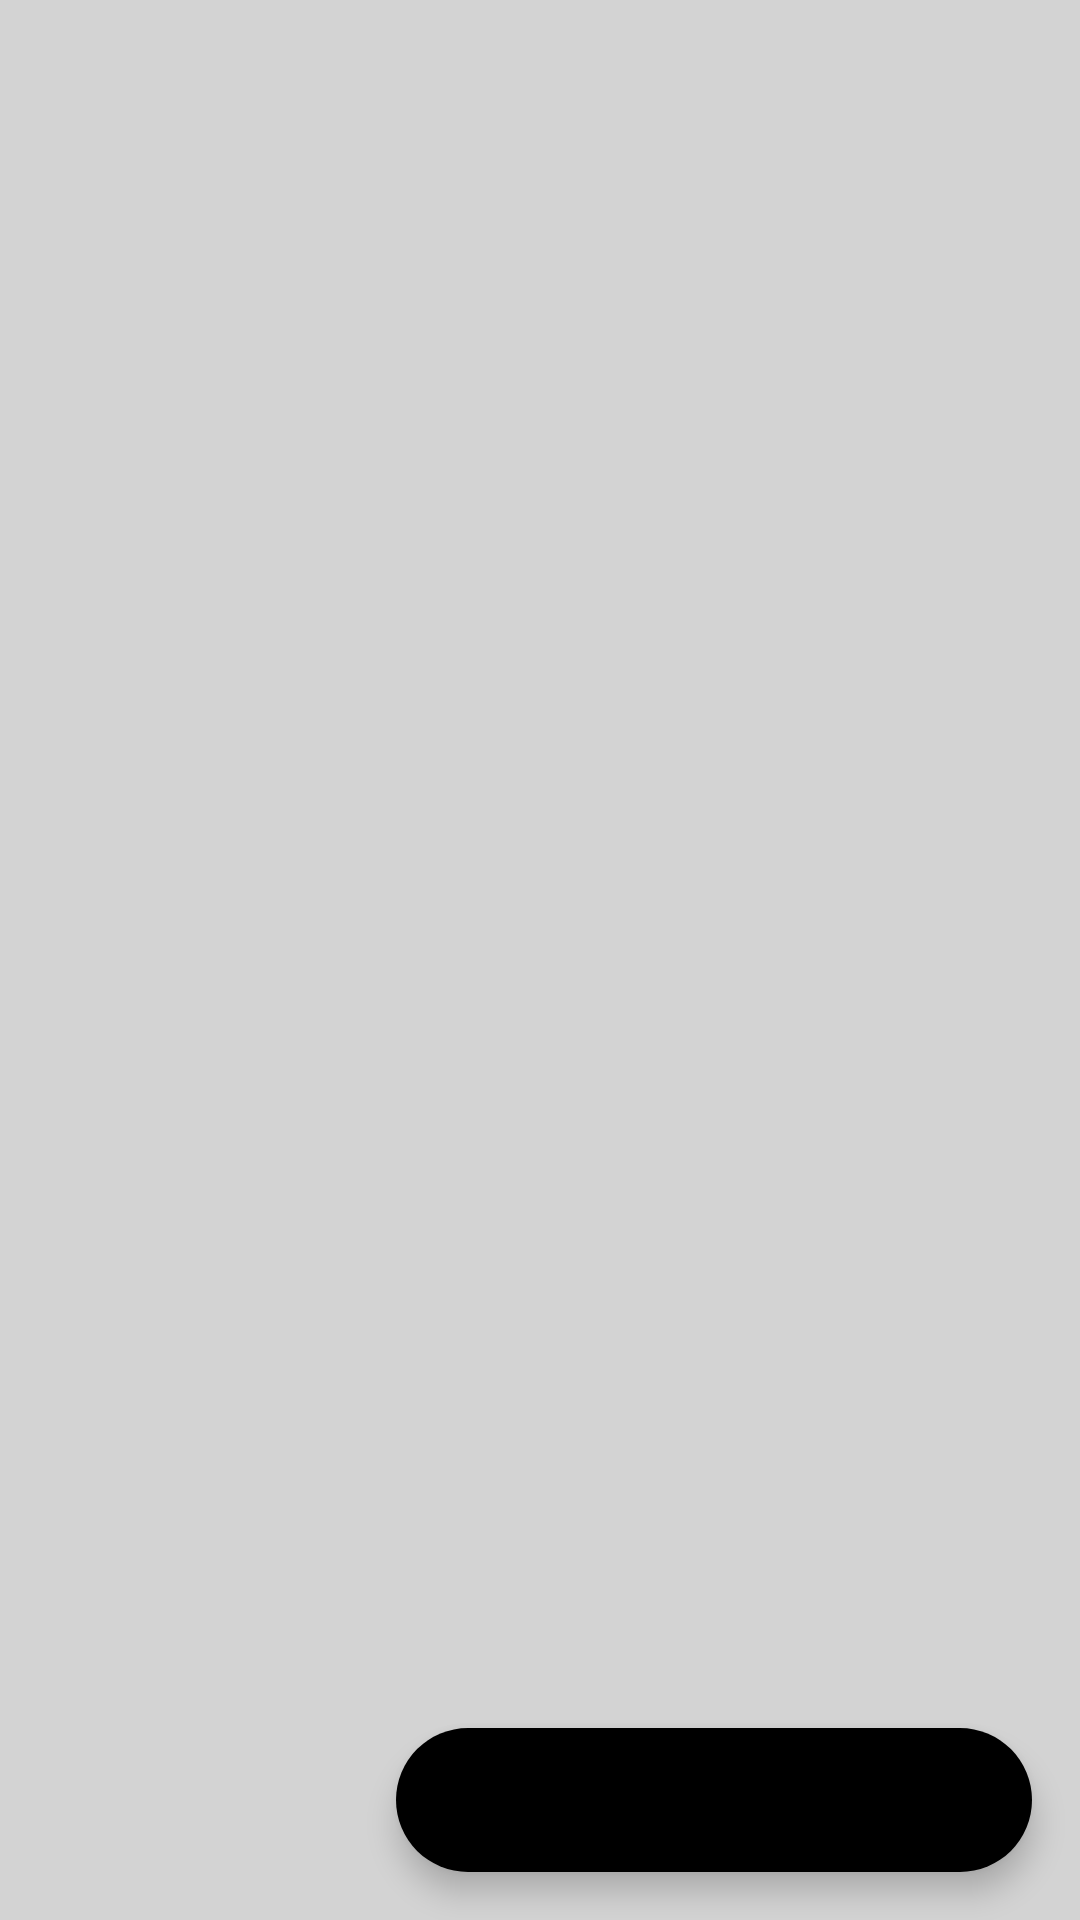

Here is an Android app screen rendered from its layout file. Give the layout XML and the strings, colors and styles it references.
<!-- AndroidManifest.xml: application theme Theme.MaterialComponents.Light.NoActionBar -->
<!-- res/layout/activity_orders_restaurant.xml -->
<?xml version="1.0" encoding="utf-8"?>
<androidx.coordinatorlayout.widget.CoordinatorLayout
    android:id="@+id/coordinatorLayout"
    android:layout_width="match_parent"
    android:theme="@style/Theme.MaterialComponents.Bridge"
    android:layout_height="match_parent"
    android:background="#d3d3d3"
    xmlns:android="http://schemas.android.com/apk/res/android"
    xmlns:app="http://schemas.android.com/apk/res-auto">




    <androidx.core.widget.NestedScrollView
        android:id="@+id/scrollView1"
        android:layout_width="match_parent"
        android:layout_height="match_parent"
        android:layout_marginTop="70dp"
        app:layout_behavior="@string/appbar_scrolling_view_behavior">

        

        <LinearLayout
            android:id="@+id/linScrollView1"
            android:layout_width="match_parent"
            android:layout_height="wrap_content"
            android:orientation="vertical">

        </LinearLayout>
    </androidx.core.widget.NestedScrollView>
    <com.google.android.material.floatingactionbutton.ExtendedFloatingActionButton
        android:id="@+id/button2"
        app:backgroundTint="@color/tw__light_gray"
        android:layout_width="wrap_content"
        android:layout_height="wrap_content"
        android:layout_margin="16dp"
        android:layout_gravity="bottom|right"
        android:contentDescription="Nouveau produit"
        android:text="Nouveau produit"
        app:icon="@drawable/plus"/>



</androidx.coordinatorlayout.widget.CoordinatorLayout>
<!-- resources referenced by this layout -->
<resources>
  <!-- drawable plus (drawable) -->
  <vector xmlns:android="http://schemas.android.com/apk/res/android"
      android:width="24sp"
      android:height="24sp"
      android:viewportWidth="24"
      android:viewportHeight="24">
      <path
          android:pathData="M5,12L19,12"
          android:strokeLineJoin="round"
          android:strokeWidth="2"
          android:fillColor="#00000000"
          android:strokeColor="#FFFFFF"
          android:strokeLineCap="round"/>
  
      <path
          android:pathData="M12,5L12,19"
          android:strokeLineJoin="round"
          android:strokeWidth="2"
          android:fillColor="#00000000"
          android:strokeColor="#FFFFFF"
          android:strokeLineCap="round"/>
  </vector>
</resources>
